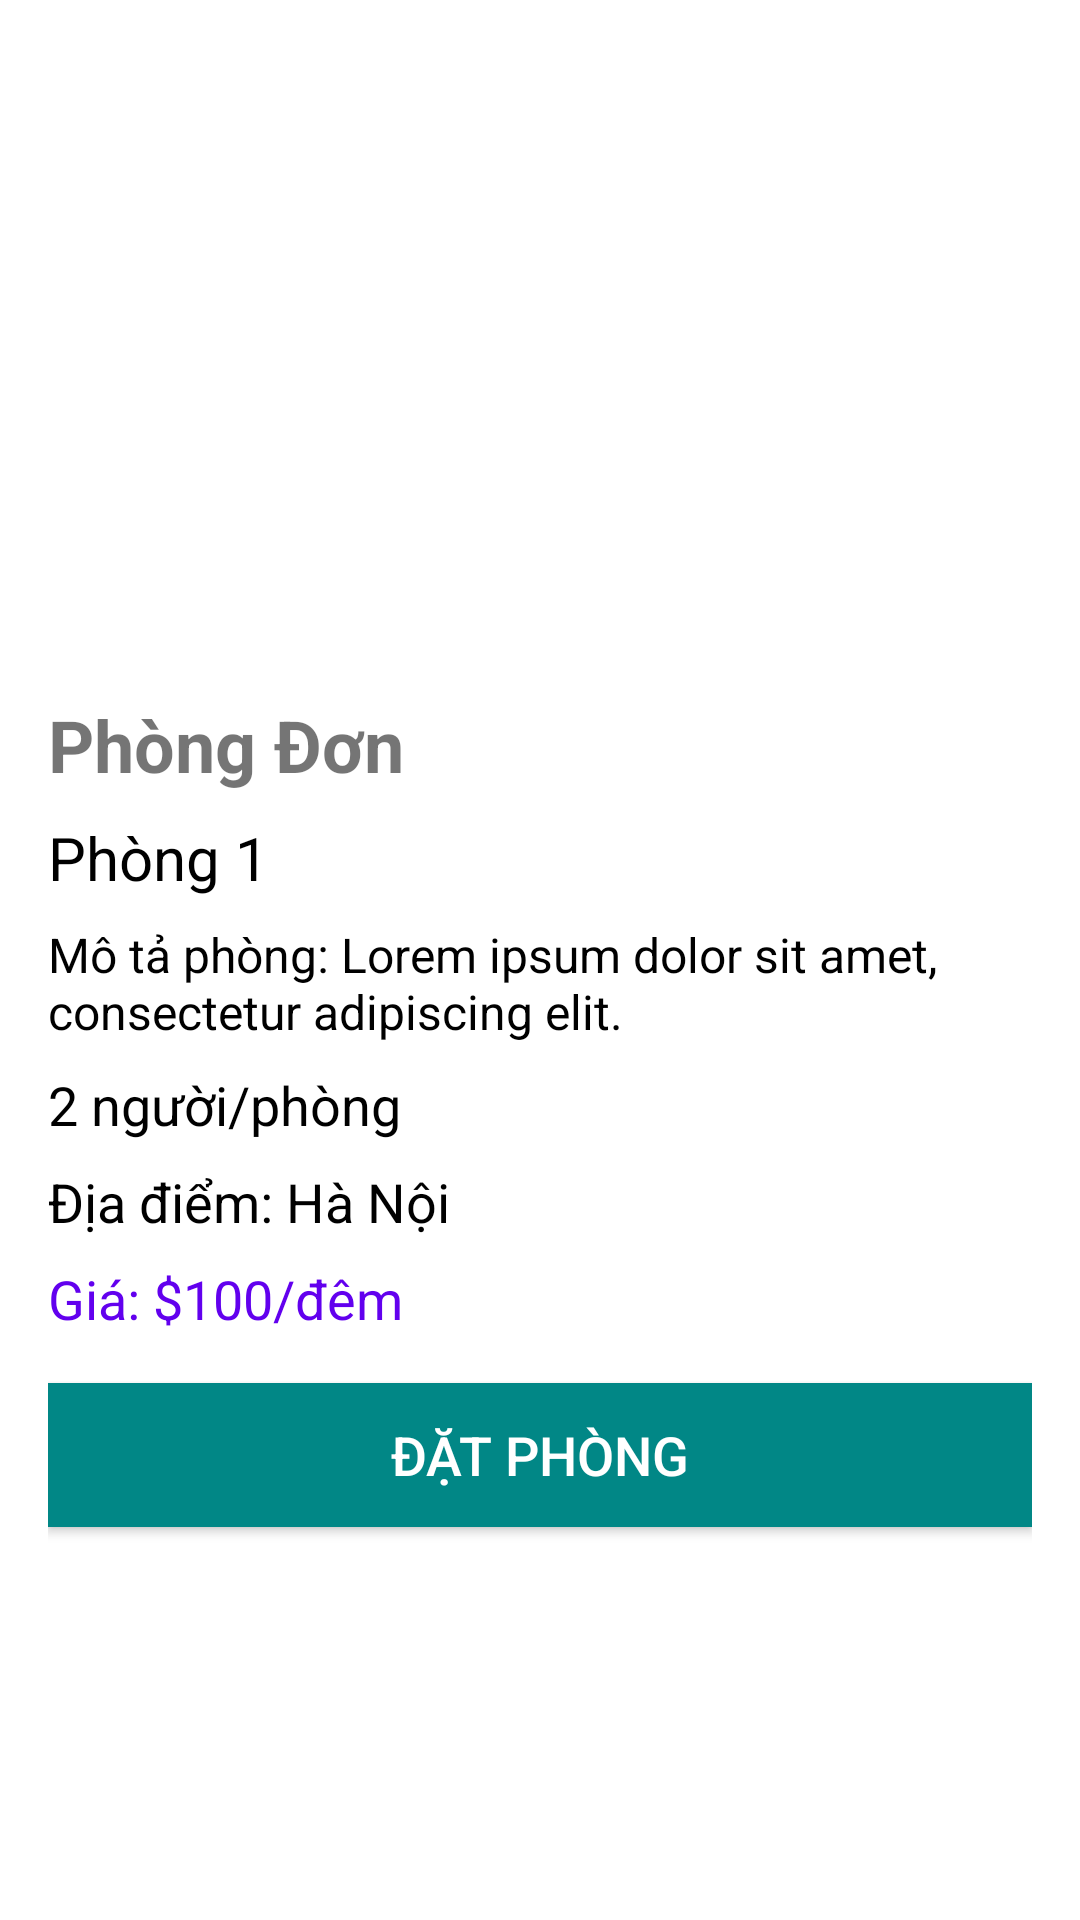

This screen was rendered from an Android layout file. Write that file and the resources it references.
<!-- AndroidManifest.xml: application theme Theme.TeamCHT -->
<!-- res/layout/cuongbooking.xml -->
<?xml version="1.0" encoding="utf-8"?>
<LinearLayout
    xmlns:android="http://schemas.android.com/apk/res/android"
    android:layout_width="match_parent"
    android:layout_height="match_parent"
    android:orientation="vertical"
    android:padding="16dp">

    <ImageView
        android:id="@+id/roomImageView"
        android:layout_width="match_parent"
        android:layout_height="200dp"
        android:scaleType="centerCrop"
        android:src="@drawable/anhcuong1"
        />

    <TextView
        android:id="@+id/roomTypeTextView"
        android:layout_width="match_parent"
        android:layout_height="wrap_content"
        android:text="Phòng Đơn"
        android:textSize="24sp"
        android:textStyle="bold"
        android:layout_marginTop="16dp"/>

    <TextView
        android:id="@+id/roomNameTextView"
        android:layout_width="match_parent"
        android:layout_height="wrap_content"
        android:text="Phòng 1"
        android:textSize="20sp"
        android:layout_marginTop="8dp"
        android:textColor="@color/black" />

    <TextView
        android:id="@+id/roomDescriptionTextView"
        android:layout_width="match_parent"
        android:layout_height="wrap_content"
        android:text="Mô tả phòng: Lorem ipsum dolor sit amet, consectetur adipiscing elit."
        android:layout_marginTop="8dp"
        android:textColor="@android:color/black"
        android:textSize="16sp" />
    <TextView
        android:id="@+id/soluongnguoitv"
        android:layout_width="match_parent"
        android:layout_height="wrap_content"
        android:text="2 người/phòng"
        android:textSize="18sp"
        android:layout_marginTop="8dp"
        android:textColor="@android:color/black"

        />
    <TextView
        android:id="@+id/diadiemtv"
        android:layout_width="match_parent"
        android:layout_height="wrap_content"
        android:text="Địa điểm: Hà Nội"
        android:textSize="18sp"
        android:layout_marginTop="8dp"
        android:textColor="@android:color/black"

        />

    <TextView
        android:id="@+id/roomPriceTextView"
        android:layout_width="match_parent"
        android:layout_height="wrap_content"
        android:text="Giá: $100/đêm"
        android:textSize="18sp"
        android:layout_marginTop="8dp"
        android:textColor="@color/purple_500" />

    <Button
        android:id="@+id/bookNowButton"
        android:layout_width="match_parent"
        android:layout_height="wrap_content"
        android:text="Đặt Phòng"
        android:layout_marginTop="16dp"
        android:background="@color/teal_700"
        android:textColor="@android:color/white"
        android:textSize="18sp" />

</LinearLayout>
<!-- resources referenced by this layout -->
<resources>
  <color name="black">#FF000000</color>
  <color name="purple_500">#FF6200EE</color>
  <color name="teal_700">#FF018786</color>
  <style name="Theme.TeamCHT" parent="Theme.MaterialComponents.DayNight.NoActionBar">
          
          <item name="colorPrimary">@color/purple_500</item>
          <item name="colorPrimaryVariant">@color/purple_700</item>
          <item name="colorOnPrimary">@color/white</item>
          
          <item name="colorSecondary">@color/teal_200</item>
          <item name="colorSecondaryVariant">@color/teal_700</item>
          <item name="colorOnSecondary">@color/black</item>
          
          <item name="android:statusBarColor">?attr/colorPrimaryVariant</item>
          
      </style>
  <color name="purple_700">#FF3700B3</color>
  <color name="white">#FFFFFFFF</color>
  <color name="teal_200">#FF03DAC5</color>
</resources>
